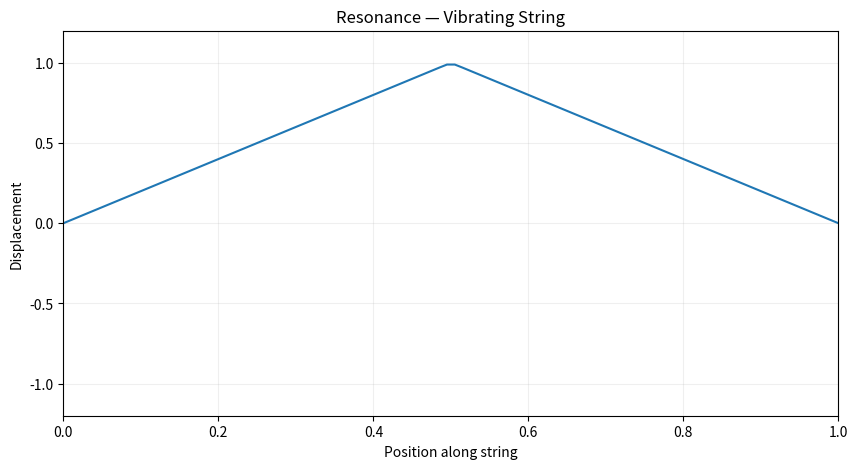
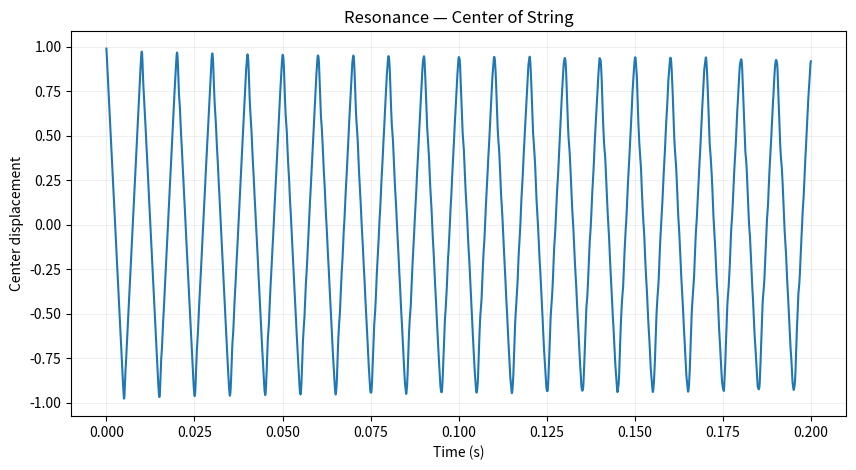

Write Python code to recreate these figures, in order.
import numpy as np
import matplotlib.pyplot as plt
from matplotlib.animation import FuncAnimation
from scipy.fft import rfft, rfftfreq


# phys. properties

points = 100
length = 1.0

tension = 400.0
linear_density = 0.01

# wave speed:
# c = sqrt(T / μ)
wave_speed = np.sqrt(tension / linear_density)


# spatial grid

x = np.linspace(0, length, points)

dx = x[1] - x[0]


# time settings
dt = 0.00001
steps = 20000


# init string shape

string = np.where(
    x <= 0.5,
    x / 0.5,
    (1 - x) / 0.5
)

# fixed endpoints
string[0] = 0
string[-1] = 0


# prev state

previous = string.copy()


# store sim data

frames = []
center_motion = []


# run sim

center_index = points // 2

for step in range(steps):

    current = string.copy()

    # approximate the second spatial derivative.
    # this represents the curvature of the string.
    curvature = (
        string[2:]
        - 2 * string[1:-1]
        + string[:-2]
    )

    # numerical form of the wave equation.
    string[1:-1] = (
        2 * string[1:-1]
        - previous[1:-1]
        + (wave_speed * dt / dx) ** 2 * curvature
    )

    previous = current

    # record the displacement at the center.
    center_motion.append(string[center_index])

    # save frames for animation.
    if step % 100 == 0:
        frames.append(string.copy())


# convert recorded motion into a NumPy array.
center_motion = np.array(center_motion)



# frequency analysis


# remove the average displacement.
# this prevents the constant/DC component from
# dominating the frequency analysis.

center_signal = center_motion - np.mean(center_motion)


# create the frequency axis.

frequencies = rfftfreq(
    len(center_signal),
    dt
)


# calculate the frequency spectrum.

spectrum = np.abs(
    rfft(center_signal)
)


# ignore the zero-frequency component.

spectrum[0] = 0


# find the strongest frequency.

dominant_index = np.argmax(spectrum)

measured_frequency = frequencies[dominant_index]


# theoretical / fundamental frequency

# fundamental frequency of a string fixed at both ends:
#
# f₁ = c / (2L)

theoretical_frequency = wave_speed / (2 * length)


# print the results :)

print()
print("Resonance - Frequency Analysis")
print("------------------------------")
print(f"Wave speed: {wave_speed:.2f} m/s")
print(
    f"Theoretical fundamental: "
    f"{theoretical_frequency:.2f} Hz"
)
print(
    f"Measured dominant frequency: "
    f"{measured_frequency:.2f} Hz"
)

difference = abs(
    measured_frequency - theoretical_frequency
)

print(
    f"Difference: "
    f"{difference:.2f} Hz"
)
print()


# animation !!

fig, ax = plt.subplots(figsize=(10, 5))

line, = ax.plot(
    x,
    frames[0]
)

ax.set_xlabel("Position along string")
ax.set_ylabel("Displacement")

ax.set_title(
    "Resonance — Vibrating String"
)

ax.set_xlim(0, length)
ax.set_ylim(-1.2, 1.2)

ax.grid(True, alpha=0.2)


def update(frame):

    line.set_ydata(frame)

    return line,


animation = FuncAnimation(
    fig,
    update,
    frames=frames,
    interval=20,
    blit=False
)


plt.show()

# plot center displacement

time = np.arange(len(center_motion)) * dt

plt.figure(figsize=(10, 5))

plt.plot(
    time,
    center_motion
)

plt.xlabel("Time (s)")
plt.ylabel("Center displacement")

plt.title(
    "Resonance — Center of String"
)

plt.grid(True, alpha=0.2)

plt.show()
